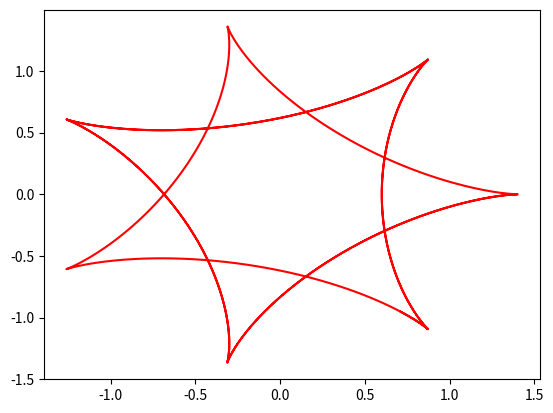

Source code (Python):
'''
Visvalingam-Whyatt method of poly-line vertex reduction
Visvalingam, M and Whyatt J D (1993)
"Line Generalisation by Repeated Elimination of Points", Cartographic J., 30 (1), 46 - 51
Described here:
http://web.archive.org/web/20100428020453/http://www2.dcs.hull.ac.uk/CISRG/publications/DPs/DP10/DP10.html
=========================================
The MIT License (MIT)
[redacted]
Permission is hereby granted, free of charge, to any person obtaining a copy
of this software and associated documentation files (the "Software"), to deal
in the Software without restriction, including without limitation the rights
to use, copy, modify, merge, publish, distribute, sublicense, and/or sell
copies of the Software, and to permit persons to whom the Software is
furnished to do so, subject to the following conditions:
The above copyright notice and this permission notice shall be included in all
copies or substantial portions of the Software.
THE SOFTWARE IS PROVIDED "AS IS", WITHOUT WARRANTY OF ANY KIND, EXPRESS OR
IMPLIED, INCLUDING BUT NOT LIMITED TO THE WARRANTIES OF MERCHANTABILITY,
FITNESS FOR A PARTICULAR PURPOSE AND NONINFRINGEMENT. IN NO EVENT SHALL THE
AUTHORS OR COPYRIGHT HOLDERS BE LIABLE FOR ANY CLAIM, DAMAGES OR OTHER
LIABILITY, WHETHER IN AN ACTION OF CONTRACT, TORT OR OTHERWISE, ARISING FROM,
OUT OF OR IN CONNECTION WITH THE SOFTWARE OR THE USE OR OTHER DEALINGS IN THE
SOFTWARE.
================================
'''

from numpy import array, argmin
import numpy as np


def triangle_area(p1, p2, p3):
    """
    calculates the area of a triangle given its vertices
    """
    return abs(p1[0] * (p2[1] - p3[1]) + p2[0] * (p3[1] - p1[1]) + p3[0] * (p1[1] - p2[1])) / 2.


def triangle_areas_from_array(arr):
    '''
    take an (N,2) array of points and return an (N,1)
    array of the areas of those triangles, where the first
    and last areas are np.inf
    see triangle_area for algorithm
    '''
    arr.astype(np.float64)
    #print(arr.dtype)
    result = np.empty((len(arr),), arr.dtype)
    result[0] = np.inf
    result[-1] = np.inf

    p1 = arr[:-2]
    p2 = arr[1:-1]
    p3 = arr[2:]

    # an accumulators to avoid unnecessary intermediate arrays
    accr = result[1:-1]  # Accumulate directly into result
    acc1 = np.empty_like(accr)

    np.subtract(p2[:, 1], p3[:, 1], out=accr)
    np.multiply(p1[:, 0], accr, out=accr)
    np.subtract(p3[:, 1], p1[:, 1], out=acc1)
    np.multiply(p2[:, 0], acc1, out=acc1)
    np.add(acc1, accr, out=accr)
    np.subtract(p1[:, 1], p2[:, 1], out=acc1)
    np.multiply(p3[:, 0], acc1, out=acc1)
    np.add(acc1, accr, out=accr)
    np.abs(accr, out=accr)
    accr /= 2.
    # Notice: accr was writing into result, so the answer is in there
    return result


# the final value in thresholds is np.inf, which will never be
# the min value.  So, I am safe in "deleting" an index by
# just shifting the array over on top of it
def remove(s, i):
    '''
    Quick trick to remove an item from a numpy array without
    creating a new object.  Rather than the array shape changing,
    the final value just gets repeated to fill the space.
    ~3.5x faster than numpy.delete
    '''
    s[i:-1] = s[i + 1:]


class VWSimplifier(object):

    def __init__(self, pts):
        '''Initialize with points. takes some time to build
        the thresholds but then all threshold filtering later
        is ultra fast'''
        self.pts = np.array(pts)
        self.thresholds = self.build_thresholds()
        self.ordered_thresholds = sorted(self.thresholds, reverse=True)

    def build_thresholds(self):
        '''compute the area value of each vertex, which one would
        use to mask an array of points for any threshold value.
        returns a numpy.array (length of pts)  of the areas.
        '''
        pts = self.pts
        nmax = len(pts)
        real_areas = triangle_areas_from_array(pts)
        real_indices = list(range(nmax))

        # destructable copies
        # ARG! areas=real_areas[:] doesn't make a copy!
        areas = np.copy(real_areas)
        i = real_indices[:]
        # pick first point and set up for loop
        min_vert = argmin(areas)
        this_area = areas[min_vert]
        #  areas and i are modified for each point finished
        remove(areas, min_vert)  # faster
        # areas = np.delete(areas,min_vert) #slower
        real_idx = i.pop(min_vert)

        # cntr = 3
        while this_area < np.inf:
            '''min_vert was removed from areas and i.  Now,
            adjust the adjacent areas and remove the new 
            min_vert.
            Now that min_vert was filtered out, min_vert points 
            to the point after the deleted point.'''

            skip = False  # modified area may be the next minvert

            try:
                right_area = triangle_area(pts[i[min_vert - 1]],
                                           pts[i[min_vert]], pts[i[min_vert + 1]])
            except IndexError:
                # trying to update area of endpoint. Don't do it
                pass
            else:
                right_idx = i[min_vert]
                if right_area <= this_area:
                    # even if the point now has a smaller area,
                    # it ultimately is not more significant than
                    # the last point, which needs to be removed
                    # first to justify removing this point.
                    # Though this point is the next most significant
                    right_area = this_area

                    # min_vert refers to the point to the right of
                    # the previous min_vert, so we can leave it
                    # unchanged if it is still the min_vert
                    skip = min_vert

                # update both collections of areas
                real_areas[right_idx] = right_area
                areas[min_vert] = right_area

            if min_vert > 1:
                # cant try/except because 0-1=-1 is a valid index
                left_area = triangle_area(pts[i[min_vert - 2]],
                                          pts[i[min_vert - 1]], pts[i[min_vert]])
                if left_area <= this_area:
                    # same justification as above
                    left_area = this_area
                    skip = min_vert - 1
                real_areas[i[min_vert - 1]] = left_area
                areas[min_vert - 1] = left_area

            # only argmin if we have too.
            min_vert = skip or argmin(areas)
            real_idx = i.pop(min_vert)
            this_area = areas[min_vert]
            # areas = np.delete(areas,min_vert) #slower
            remove(areas, min_vert)  # faster
            '''if sum(np.where(areas==np.inf)[0]) != sum(list(reversed(range(len(areas))))[:cntr]):
              print "broke:",np.where(areas==np.inf)[0],cntr
              break
            cntr+=1
            #if real_areas[0]<np.inf or real_areas[-1]<np.inf:
            #  print "NO!", real_areas[0], real_areas[-1]
            '''
        return real_areas

    def from_threshold(self, threshold):
        return self.pts[self.thresholds >= threshold]

    def from_number(self, n):
        thresholds = self.ordered_thresholds
        try:
            threshold = thresholds[int(n)]
        except IndexError:
            return self.pts
        return self.pts[self.thresholds > threshold]

    def from_ratio(self, r):
        if r <= 0 or r > 1:
            raise ValueError("Ratio must be 0<r<=1")
        else:
            return self.from_number(r * len(self.thresholds))


def fancy_parametric(k):
    ''' good k's: .33,.5,.65,.7,1.3,1.4,1.9,3,4,5'''
    cos = np.cos
    sin = np.sin
    xt = lambda t: (k - 1) * cos(t) + cos(t * (k - 1))
    yt = lambda t: (k - 1) * sin(t) - sin(t * (k - 1))
    return xt, yt


if __name__ == "__main__":
    from time import time

    n = 5000
    thetas = np.linspace(0, 16 * np.pi, n)
    xt, yt = fancy_parametric(1.4)
    pts = np.array([[xt(t), yt(t)] for t in thetas])
    start = time()
    simplifier = VWSimplifier(pts)
    pts = simplifier.from_number(1000)
    end = time()
    print("%s vertices removed in %02f seconds" % (n - len(pts), end - start))

    import matplotlib.pyplot as plot

    plot.plot(pts[:, 0], pts[:, 1], color='r')
    plot.show()